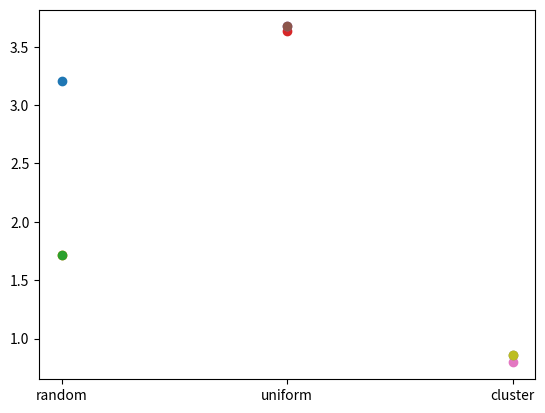

Python code for this plot:
import matplotlib.pyplot as plt
import math
import numpy as np
import random
import pylab
import collections

'''
Generate set of points, go through list of points to see if our location is within 1. searching range and
2. eating range via distance calculation. Apply appropriate logic if it's either are true. 

'''

class Random_Walks_Python():
    def __init__(self):
                # Our code start
        min = -100
        max = 100
        # better if food has an integer sqrt
        food = 49
        # better if clusterCount is divisible by food
        clusterCount = 7
        clusterPoints = round(food/clusterCount)
        clusterRange = 15
        self.eatRange = 10

        self.xRandom = collections.deque()
        self.yRandom = collections.deque()
        self.xUniform = collections.deque()
        self.yUniform = collections.deque()
        self.xCluster = collections.deque()
        self.yCluster = collections.deque()

        # generate random points
        for _ in range(food):
            self.xRandom.append(np.random.uniform(min, max, 1))
            self.yRandom.append(np.random.uniform(min, max, 1))
            

        # generate evenly spaced points
        xlen = np.linspace(min, max, round(np.sqrt(food)))
        ylen = np.linspace(min, max, round(np.sqrt(food)))
        for i in range(len(xlen)):
            for j in range(len(ylen)):
                self.xUniform.append(xlen[i])
                self.yUniform.append(ylen[j])

        # generate random w/ cluster points
        for _ in range(clusterCount): 
            xrand = np.random.uniform(min, max, 1)
            yrand = np.random.uniform(min, max, 1)
            for _ in range(clusterPoints):
                self.xCluster.append(np.random.uniform(xrand - clusterRange, xrand + clusterRange, 1))
                self.yCluster.append(np.random.uniform(yrand - clusterRange, yrand + clusterRange, 1))


        ##USE THIS TO CHANGE DATA STRUCTURE

        self.xFoodDistribution = self.xCluster
        self.yFoodDistribution = self.yCluster
        # Our code end
        # Hello world

    def change_distribution(self, dist_name):
        if dist_name == "random":
            self.xFoodDistribution = self.xRandom
            self.yFoodDistribution = self.yRandom

        elif dist_name == "uniform":
            self.xFoodDistribution = self.xUniform
            self.yFoodDistribution = self.yUniform

        elif dist_name == "cluster":
            self.xFoodDistribution = self.xCluster
            self.yFoodDistribution = self.yCluster
        

    def random_walks(self, fig_cnt):
        N = 500 #no of steps per trajectory
        realizations = 1 #number of trajectories
        v = 1.0 #velocity (step size)
        #theta_s_array = [round(math.pi/24,4),round(math.pi/12,4),round(math.pi/3,4)] #the width of the random walk turning angle distribution (the lower it is, the more straight the trajectory will be)
        theta_s_array = [round(math.pi/24,4)]
        #w_array = [0.0, 0.5, 1.0] #w is the weighting given to the directional bias (and hence (1-w) is the weighting given to correlated motion)
        w_array = [0.0]
        ratio_theta_s_brw_crw = 1
        plot_walks = 1
    
        
        efficiency_array = np.zeros([len(theta_s_array),len(w_array)])
        for w_i in range(len(w_array)):
            w = w_array[w_i]
            for theta_s_i in range(len(theta_s_array)):
                theta_s_crw = np.multiply(ratio_theta_s_brw_crw,theta_s_array[theta_s_i])
                theta_s_brw = theta_s_array[theta_s_i]
                x,y, xFoodsEaten, yFoodsEaten = self.BRCW(N, realizations, v, theta_s_crw, theta_s_brw, w, self.xFoodDistribution, self.yFoodDistribution, self.eatRange)
                if plot_walks == 1:
                    '''
                    fig = plt.figure(fig_cnt)

                    plt.title("w: " + str(w) + " theta: " + str(theta_s_array[theta_s_i]))
                    plt.plot(x.T, y.T)
                    plt.scatter(self.xFoodDistribution, self.yFoodDistribution, zorder=1)
                    plt.scatter(xFoodsEaten, yFoodsEaten, color="red", zorder=2)
                    plt.axis('equal')
                    '''

                    #fig.savefig("figures/animal_"+str(fig_cnt)+".png")
                efficiency_array[theta_s_i, w_i] = np.divide(np.mean(x[:,-1]-x[:,0]),(v*N))
                #print(efficiency_array[theta_s_i, w_i])
            #plt.show()
        #plt.figure()
        legend_array = []
        w_array_i = np.repeat(w_array,len(efficiency_array))
        for theta_s_i in range(0, len(theta_s_array)):
            legend_array.append(["$\theta^{*CRW}=$", (ratio_theta_s_brw_crw*theta_s_array[theta_s_i]),"$\theta^{*BRW}=$",(theta_s_array[theta_s_i])])

        return len(xFoodsEaten)/len(self.xFoodDistribution)



#The funciton generate 2D Biased Corrolated Random Walks
    def BRCW(self,N, realizations, v, theta_s_crw, theta_s_brw,w, xFoods, yFoods, eatRange):
        X = np.zeros([realizations, N])
        Y = np.zeros([realizations, N])
        theta = np.zeros([realizations, N])
        X[:, 0] = 0
        Y[:, 0] = 0
        theta[:, 0] = 0
        xFoodsEaten = collections.deque()
        yFoodsEaten = collections.deque()

        for realization_i in range(realizations):
            for step_i in range(1,N):

                if( X[realization_i, step_i-1] >= 100):
                    theta_crw = -np.pi
                    theta_brw = -np.pi

                elif( X[realization_i, step_i-1] <= -100):
                    theta_crw = 0
                    theta_brw = 0

                elif( Y[realization_i, step_i-1] >= 100):
                    theta_crw = -1
                    theta_brw = -1

                elif( Y[realization_i, step_i-1] <= -100):
                    theta_crw = 1
                    theta_brw = 1

                else:
                    theta_crw = theta[realization_i][step_i-1]+(theta_s_crw* 2.0 * (np.random.rand(1,1)-0.5))
                    theta_brw = (theta_s_brw* 2.0 * (np.random.rand(1,1)-0.5))

                X[realization_i, step_i] = X[realization_i][step_i-1] + (v * (w*math.cos(theta_brw))) + ((1-w) * math.cos(theta_crw))
                Y[realization_i, step_i] = Y[realization_i][step_i-1] + (v* (w*math.sin(theta_brw))) +((1-w)* math.sin(theta_crw))

                index = 0
                for food_x, food_y in zip(xFoods, yFoods):
                    # print(food_x, food_y)
                    # if the animal is within the range of a piece of food
                    if(food_x - eatRange <= X[realization_i, step_i] <= food_x + eatRange and food_y - eatRange <= Y[realization_i, step_i] <= food_y + eatRange):
                        xFoodsEaten.append(food_x)
                        yFoodsEaten.append(food_y)
                        break
                    index+=1

                current_x_disp = X[realization_i][step_i] - X[realization_i][step_i-1]
                current_y_disp = Y[realization_i][step_i] - Y[realization_i][step_i-1]
                current_direction = math.atan2(current_y_disp,current_x_disp)

                theta[realization_i, step_i] = current_direction

        return X, Y, xFoodsEaten, yFoodsEaten

rdm_plt = Random_Walks_Python()

dists = ['random', 'uniform', 'cluster']

N = 2
fig = plt.figure()
ax = fig.add_subplot(111)

for dist in dists:
    ratios = [0] * N
    rdm_plt.change_distribution(dist)
    for i in range(0,N):
        ratios[i] = rdm_plt.random_walks(i)
        ax.scatter(dist,ratios[i])

    ax.scatter(dist,ratios[i])
plt.show()
